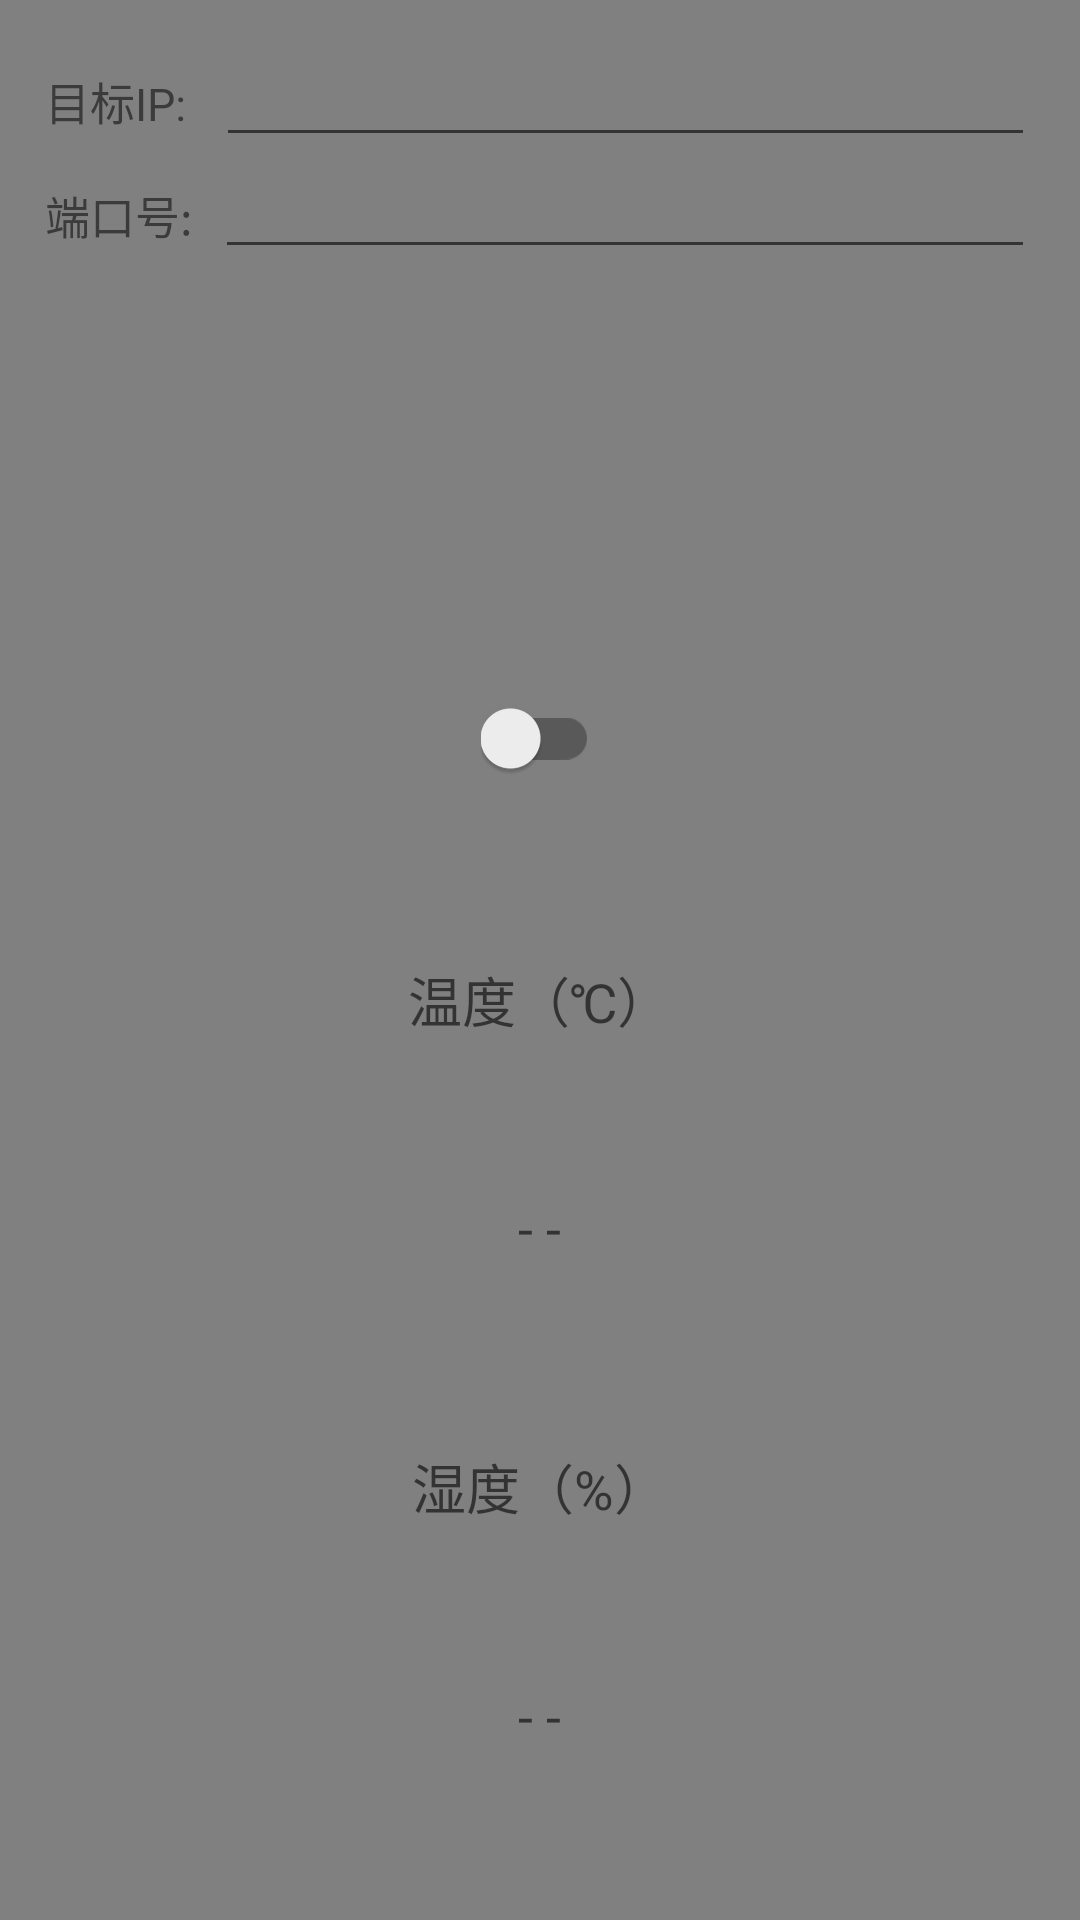

The Android layout XML behind this screen, and the referenced resources:
<!-- AndroidManifest.xml: application theme AppTheme -->
<!-- res/layout/fragment_temp.xml -->
<LinearLayout xmlns:android="http://schemas.android.com/apk/res/android"
    xmlns:tools="http://schemas.android.com/tools"
    android:layout_width="match_parent"
    android:layout_height="match_parent"
    android:orientation="vertical"
    android:background="?background"
    tools:context="com.fro.wifi_temhumcase.SunLightFragment">

    <LinearLayout
        android:layout_width="match_parent"
        android:layout_height="0dp"
        android:layout_margin="5dp"
        android:layout_weight="2"
        android:background="@drawable/regist_bg_circle"
        android:orientation="vertical"
        android:padding="10dp">

        <LinearLayout
            android:layout_width="match_parent"
            android:layout_height="wrap_content"
            android:gravity="center_vertical">

            <TextView
                android:layout_width="wrap_content"
                android:layout_height="wrap_content"
                android:text="目标IP:"
                android:textSize="15sp" />

            <EditText
                android:id="@+id/ip_et"
                android:layout_width="match_parent"
                android:layout_height="wrap_content"
                android:layout_marginLeft="10dp"
                android:ems="10"
                android:maxLength="15"
                android:maxLines="1"
                android:textSize="15sp" />
        </LinearLayout>

        <LinearLayout
            android:layout_width="match_parent"
            android:layout_height="wrap_content"
            android:layout_gravity="center_vertical">

            <TextView
                android:layout_width="wrap_content"
                android:layout_height="wrap_content"
                android:text="端口号:  "
                android:textSize="15sp" />

            <EditText
                android:id="@+id/port_et"
                android:layout_width="match_parent"
                android:layout_height="wrap_content"
                android:inputType="number"
                android:maxLength="5"
                android:maxLines="1"
                android:textSize="15sp" />
        </LinearLayout>

        <View
            android:layout_width="match_parent"
            android:layout_height="0dp"
            android:layout_weight="1" />

        <android.support.v7.widget.SwitchCompat
            android:id="@+id/connect_tb"
            android:layout_width="wrap_content"
            android:layout_height="50dp"
            android:layout_gravity="center_horizontal" />

        <TextView
            android:gravity="center"
            android:id="@+id/connect_msg"
            android:layout_width="match_parent"
            android:layout_height="wrap_content"
            android:layout_gravity="center"
            android:layout_marginTop="10dp" />
    </LinearLayout>

    <LinearLayout
        android:layout_width="match_parent"
        android:layout_height="0dp"
        android:layout_margin="5dp"
        android:layout_weight="1"
        android:background="@drawable/regist_bg_circle"
        android:gravity="center"
        android:orientation="vertical">

        <TextView
            android:layout_width="wrap_content"
            android:layout_height="wrap_content"
            android:text="温度（℃）"
            android:textAppearance="?android:attr/textAppearanceMedium" />

        <TextView
            android:id="@+id/tem_tv"
            android:layout_width="wrap_content"
            android:layout_height="0dp"
            android:layout_weight="1"
            android:gravity="center"
            android:text="- -"
            android:textAppearance="?android:attr/textAppearanceMedium" />
    </LinearLayout>
    
    <LinearLayout
        android:layout_width="match_parent"
        android:layout_height="0dp"
        android:layout_margin="5dp"
        android:layout_weight="1"
        android:background="@drawable/regist_bg_circle"
        android:gravity="center"
        android:orientation="vertical">

        <TextView
            android:layout_width="wrap_content"
            android:layout_height="wrap_content"
            android:text="湿度（%）"
            android:textAppearance="?android:attr/textAppearanceMedium" />

        <TextView
            android:id="@+id/hum_tv"
            android:layout_width="wrap_content"
            android:layout_height="0dp"
            android:layout_weight="1"
            android:gravity="center"
            android:text="- -"
            android:textAppearance="?android:attr/textAppearanceMedium" />
    </LinearLayout>

</LinearLayout>
<!-- resources referenced by this layout -->
<resources>
  <style name="AppTheme" parent="AppBaseTheme">
          
      </style>
  <style name="AppBaseTheme" parent="@style/Theme.AppCompat.Light.NoActionBar">
          
          <item name="colorPrimary">@color/colorPrimary</item>
          <item name="colorPrimaryDark">@color/colorPrimaryDark</item>
          <item name="colorAccent">@color/colorAccent</item>
          <item name="actionBarSize">50dp</item>
          <item name="background">@color/grey</item>
          <item name="tabIndicatorColor">@color/colorAccent</item>
          <item name="tabSelectedTextColor">@color/colorAccent</item>
          <item name="tabTextColor">@color/white</item>
      </style>
  <color name="colorPrimary">#455A64</color>
  <color name="colorPrimaryDark">#263238</color>
  <color name="colorAccent">#D50000</color>
  <color name="grey">#808080</color>
  <color name="white">#ffffff</color>
</resources>
